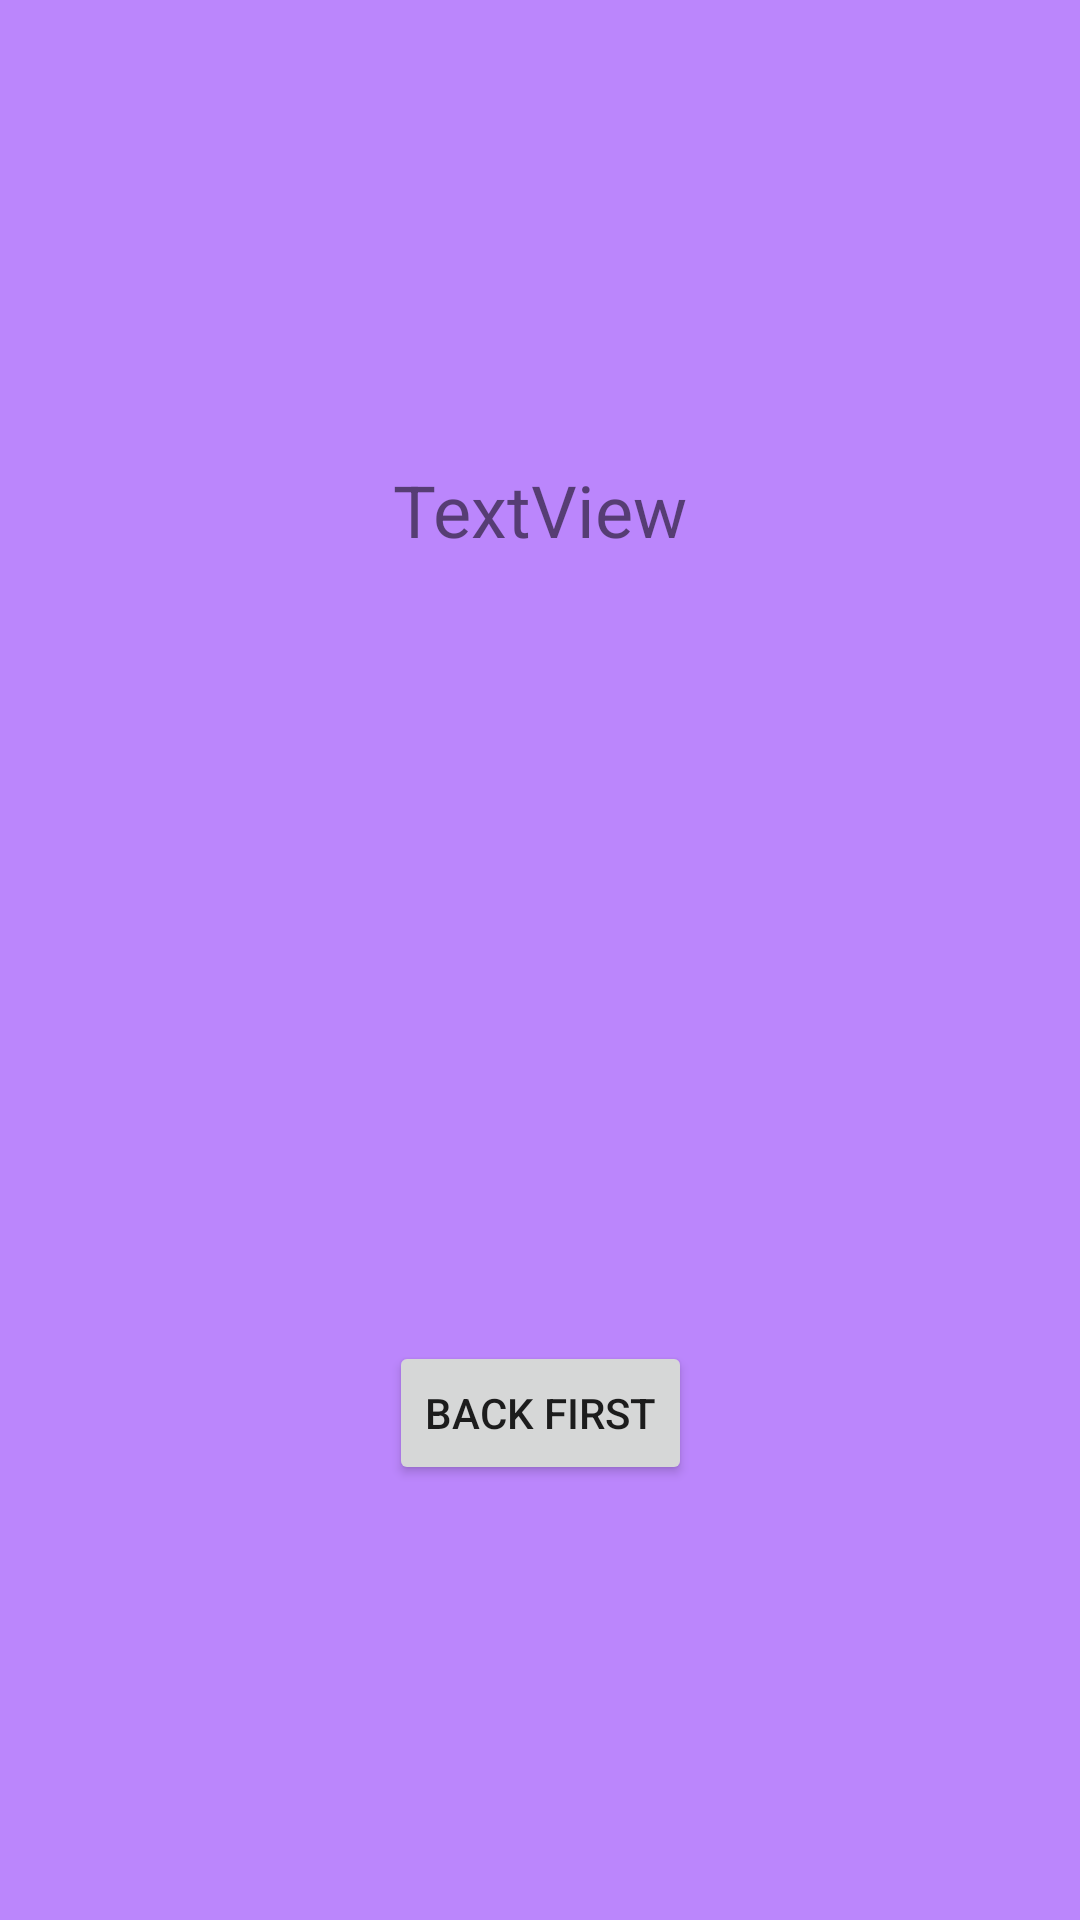

The Android layout XML behind this screen, and the referenced resources:
<!-- AndroidManifest.xml: application theme Theme.A07Intent -->
<!-- res/layout/activity_my_second.xml -->
<?xml version="1.0" encoding="utf-8"?>
<androidx.constraintlayout.widget.ConstraintLayout xmlns:android="http://schemas.android.com/apk/res/android"
    xmlns:app="http://schemas.android.com/apk/res-auto"
    xmlns:tools="http://schemas.android.com/tools"
    android:layout_width="match_parent"
    android:layout_height="match_parent"
    android:background="@color/purple_200"
    tools:context=".MySecondActivity">

    <Button
        android:id="@+id/vv_btnTo1"
        android:layout_width="wrap_content"
        android:layout_height="wrap_content"
        android:text="Back First"
        app:layout_constraintBottom_toBottomOf="parent"
        app:layout_constraintEnd_toEndOf="parent"
        app:layout_constraintStart_toStartOf="parent"
        app:layout_constraintTop_toTopOf="parent"
        app:layout_constraintVertical_bias="0.755" />

    <TextView
        android:id="@+id/vv_tvOut2"
        android:layout_width="wrap_content"
        android:layout_height="wrap_content"
        android:text="TextView"
        android:textSize="24sp"
        app:layout_constraintBottom_toBottomOf="parent"
        app:layout_constraintEnd_toEndOf="parent"
        app:layout_constraintStart_toStartOf="parent"
        app:layout_constraintTop_toTopOf="parent"
        app:layout_constraintVertical_bias="0.253" />
</androidx.constraintlayout.widget.ConstraintLayout>
<!-- resources referenced by this layout -->
<resources>
  <style name="Theme.A07Intent" parent="Theme.MaterialComponents.DayNight.DarkActionBar">
          
          <item name="colorPrimary">@color/purple_500</item>
          <item name="colorPrimaryVariant">@color/purple_700</item>
          <item name="colorOnPrimary">@color/white</item>
          
          <item name="colorSecondary">@color/teal_200</item>
          <item name="colorSecondaryVariant">@color/teal_700</item>
          <item name="colorOnSecondary">@color/black</item>
          
          <item name="android:statusBarColor">?attr/colorPrimaryVariant</item>
          
      </style>
  <!-- not gathered from this repository: default colours our renderer supplied (Android Studio template values) -->
  <color name="purple_200">#FFBB86FC</color>
  <color name="purple_500">#FF6200EE</color>
  <color name="purple_700">#FF3700B3</color>
  <color name="teal_200">#FF03DAC5</color>
  <color name="teal_700">#FF018786</color>
  <color name="black">#FF000000</color>
  <color name="white">#FFFFFFFF</color>
</resources>
